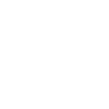
t = 0.00 s
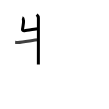
t = 2.75 s
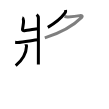
t = 5.50 s
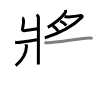
t = 8.50 s
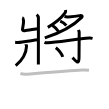
t = 11.25 s
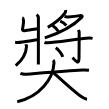
t = 14.00 s

The animated SVG that drew these frames (rendered in a browser with its animation timeline set to each time). Animation: 14 SMIL elements (animate=14); one cycle of 14.00 s.

<svg width="109px" height="109px" viewBox="0 0 px 109px" xmlns="http://www.w3.org/2000/svg" xmlns:xlink="http://www.w3.org/1999/xlink" xml:space="preserve" version="1.1"  baseProfile="full">
<path d="M36.67,14.6c1.05,0.88,1.73,2.38,1.73,3.41c0,9.9-0.03,43.24-0.03,46.61" style="fill:none;stroke:black;stroke-width:3;opacity:0">
  <animate attributeType="CSS" attributeName="opacity" from="0" to="1" begin="0s" dur="1s" repeatCount="Indefinite" fill="freeze" />
</path>
<path d="M22.28,17.75c1.2,0.41,1.15,1.88,1.25,3.23c0.15,2.02-0.65,6.05-1.02,8.16c-0.12,0.67,0.21,1.73,1.98,1.57c3.16-0.27,10.77-1.75,13.44-2.01" style="fill:none;stroke:black;stroke-width:3;opacity:0">
  <animate attributeType="CSS" attributeName="opacity" from="0" to="1" begin="1s" dur="1s" repeatCount="Indefinite" fill="freeze" />
</path>
<path d="M15.15,42.27c1.16,0.09,1.4,0.36,2.76,0.3c5.81-0.27,16.19-2.55,20.24-2.7" style="fill:none;stroke:black;stroke-width:3;opacity:0">
  <animate attributeType="CSS" attributeName="opacity" from="0" to="1" begin="2s" dur="1s" repeatCount="Indefinite" fill="freeze" />
</path>
<path d="M26.02,44.23c0.03,0.5,0.53,1.29,0.5,2.02c-0.27,6.5-4.27,14-10.81,19.32" style="fill:none;stroke:black;stroke-width:3;opacity:0">
  <animate attributeType="CSS" attributeName="opacity" from="0" to="1" begin="3s" dur="1s" repeatCount="Indefinite" fill="freeze" />
</path>
<path d="M65.57,10c0.18,1,0.07,2.11-0.54,2.95c-3.04,4.17-8.28,9.3-17.23,14.4" style="fill:none;stroke:black;stroke-width:3;opacity:0">
  <animate attributeType="CSS" attributeName="opacity" from="0" to="1" begin="4s" dur="1s" repeatCount="Indefinite" fill="freeze" />
</path>
<path d="M64.45,16.58c1.15,0.26,2.04,0.45,3.7,0.33c5.14-0.36,9.01-0.84,11.63-1.29c2.1-0.36,3.05,0.58,1.9,1.72C75,24,63.25,32,44.79,37.84" style="fill:none;stroke:black;stroke-width:3;opacity:0">
  <animate attributeType="CSS" attributeName="opacity" from="0" to="1" begin="5s" dur="1s" repeatCount="Indefinite" fill="freeze" />
</path>
<path d="M60.2,21.13c0.88,0.34,4.38,2.38,6.13,4.43" style="fill:none;stroke:black;stroke-width:3;opacity:0">
  <animate attributeType="CSS" attributeName="opacity" from="0" to="1" begin="6s" dur="1s" repeatCount="Indefinite" fill="freeze" />
</path>
<path d="M52.51,25.38c1.26,0.83,5.03,4.36,6.07,6.24" style="fill:none;stroke:black;stroke-width:3;opacity:0">
  <animate attributeType="CSS" attributeName="opacity" from="0" to="1" begin="7s" dur="1s" repeatCount="Indefinite" fill="freeze" />
</path>
<path d="M44.48,42.28c0.89,0.4,2.52,0.45,3.43,0.4c9.9-0.49,30.58-4.02,41.49-4.63c1.49-0.08,2.38,0.19,3.13,0.39" style="fill:none;stroke:black;stroke-width:3;opacity:0">
  <animate attributeType="CSS" attributeName="opacity" from="0" to="1" begin="8s" dur="1s" repeatCount="Indefinite" fill="freeze" />
</path>
<path d="M78.35,29.95c0.06,0.19,0.84,1,0.84,2.23c0,8.23-0.17,23.3-0.17,25.31c0,9.01-4.52,2.01-6.5,0.1" style="fill:none;stroke:black;stroke-width:3;opacity:0">
  <animate attributeType="CSS" attributeName="opacity" from="0" to="1" begin="9s" dur="1s" repeatCount="Indefinite" fill="freeze" />
</path>
<path d="M55.77,47.65c2.45,1.61,6.33,6.62,6.94,9.13" style="fill:none;stroke:black;stroke-width:3;opacity:0">
  <animate attributeType="CSS" attributeName="opacity" from="0" to="1" begin="10s" dur="1s" repeatCount="Indefinite" fill="freeze" />
</path>
<path d="M20.38,73.47c1.12,0.46,4.12,1,6.51,0.8C43.04,72.9,67.75,70.66,82.25,70c2.49-0.11,4.5-0.06,6.75,0.3" style="fill:none;stroke:black;stroke-width:3;opacity:0">
  <animate attributeType="CSS" attributeName="opacity" from="0" to="1" begin="11s" dur="1s" repeatCount="Indefinite" fill="freeze" />
</path>
<path d="M53.13,60.08c0.58,0.57,0.92,1.73,0.87,2.96C53.25,79,39.5,97,17.25,101.75" style="fill:none;stroke:black;stroke-width:3;opacity:0">
  <animate attributeType="CSS" attributeName="opacity" from="0" to="1" begin="12s" dur="1s" repeatCount="Indefinite" fill="freeze" />
</path>
<path d="M53,72.32c6.88,5.99,22.92,21.23,29.79,25.24c2.34,1.36,3.15,1.57,4.21,1.69" style="fill:none;stroke:black;stroke-width:3;opacity:0">
  <animate attributeType="CSS" attributeName="opacity" from="0" to="1" begin="13s" dur="1s" repeatCount="Indefinite" fill="freeze" />
</path>
</svg>
